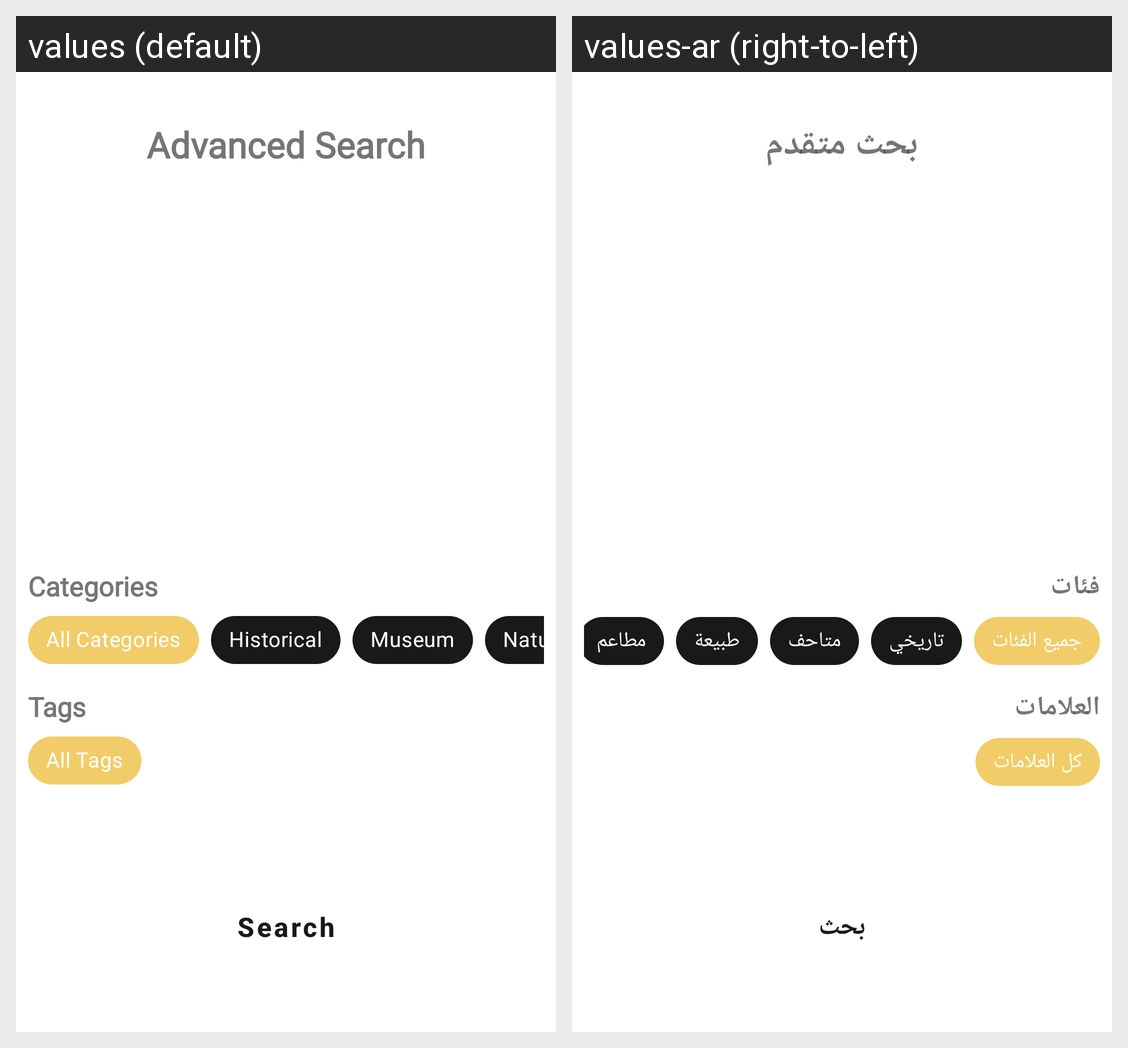

Here is an Android app screen in its default locale and in the app's own translations. Write out the translated-string differences for the strings that appear on this screen.
Android screen res/layout/fragment_search.xml rendered under 2 locales, left to right: values (default), values-ar (right-to-left). Device: Nexus 5 (rendered at 1080×1920; each locale shown at half size, 540×960, under a caption strip naming it); theme Theme.TourismActivation.
Strings drawn on this screen, with the default value and each locale's value (text and hints the layout hard-codes, and strings that could not be matched under every locale, appear in the picture but are not listed):

advanced_search
  values: Advanced Search
  values-ar: بحث متقدم

categories
  values: Categories
  values-ar: فئات

all_categories
  values: All Categories
  values-ar: جميع الفئات

historical
  values: Historical
  values-ar: تاريخي

museum
  values: Museum
  values-ar: متاحف

natural
  values: Natural
  values-ar: طبيعة

tags
  values: Tags
  values-ar: العلامات

all_tags
  values: All Tags
  values-ar: كل العلامات

searching
  values: Search
  values-ar: بحث
